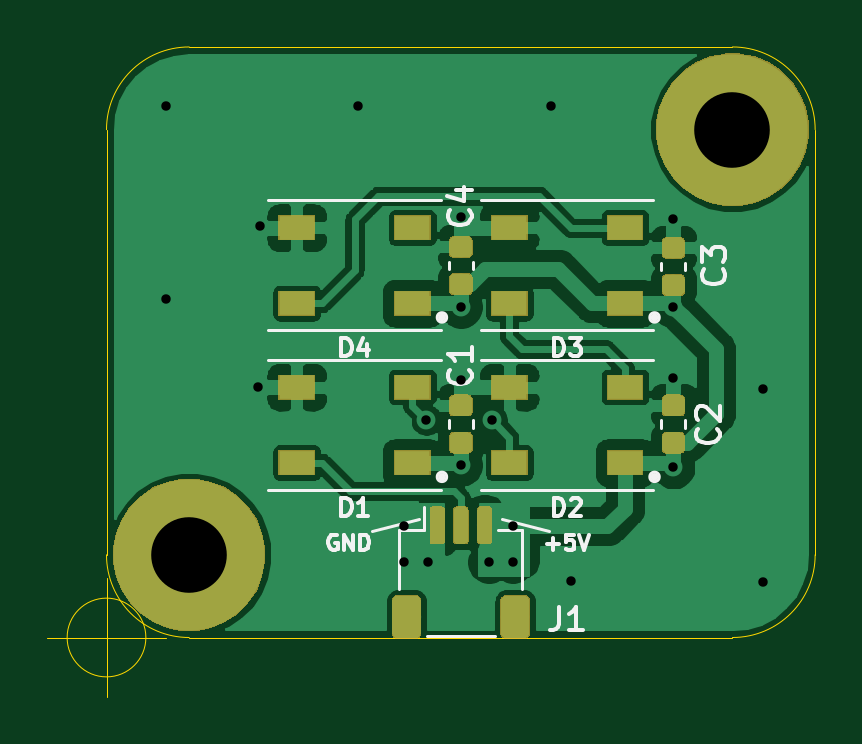
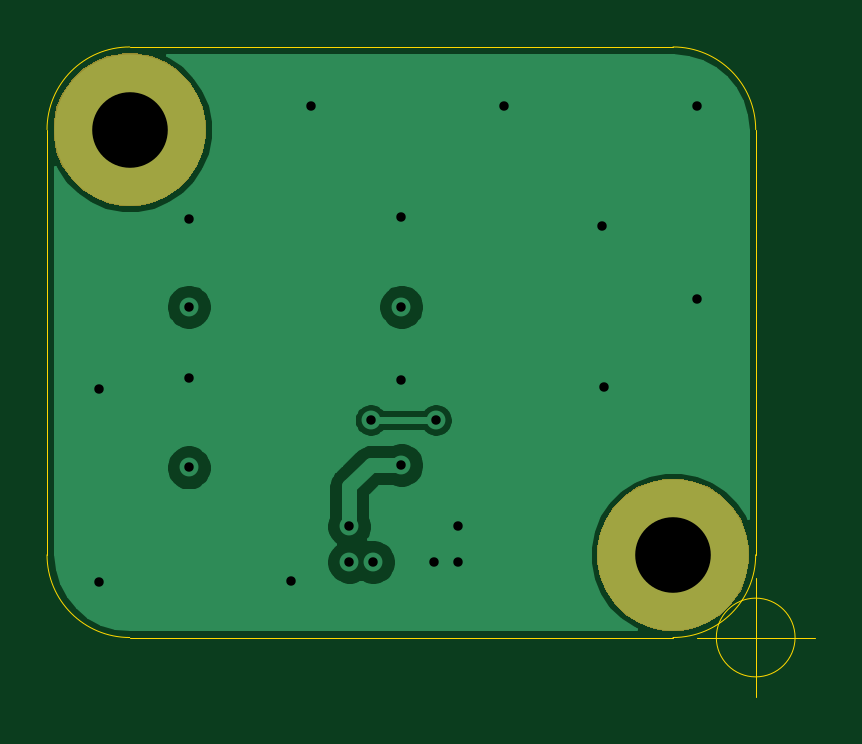
Circuit board: 11 layer files. Board 32.5 x 27.5 mm.
- bottom_copper: RGB_Breakout-B_Cu.gbr (17583 bytes)
- bottom_mask: RGB_Breakout-B_Mask.gbr (2453 bytes)
- paste: RGB_Breakout-B_Paste.gbr (494 bytes)
- bottom_silk: RGB_Breakout-B_SilkS.gbr (495 bytes)
- outline: RGB_Breakout-Edge_Cuts.gbr (1203 bytes)
- top_copper: RGB_Breakout-F_Cu.gbr (89811 bytes)
- top_mask: RGB_Breakout-F_Mask.gbr (17638 bytes)
- paste: RGB_Breakout-F_Paste.gbr (24403 bytes)
- top_silk: RGB_Breakout-F_SilkS.gbr (9037 bytes)
- drill: RGB_Breakout-NPTH.drl (273 bytes)
- drill: RGB_Breakout-PTH.drl (723 bytes)

=== bottom_copper: RGB_Breakout-B_Cu.gbr (17583 bytes, source omitted) ===
=== bottom_mask: RGB_Breakout-B_Mask.gbr ===
G04 #@! TF.GenerationSoftware,KiCad,Pcbnew,(5.1.4)-1*
G04 #@! TF.CreationDate,2021-01-17T18:18:24-03:30*
G04 #@! TF.ProjectId,RGB_Breakout,5247425f-4272-4656-916b-6f75742e6b69,V1.0*
G04 #@! TF.SameCoordinates,Original*
G04 #@! TF.FileFunction,Soldermask,Bot*
G04 #@! TF.FilePolarity,Negative*
%FSLAX46Y46*%
G04 Gerber Fmt 4.6, Leading zero omitted, Abs format (unit mm)*
G04 Created by KiCad (PCBNEW (5.1.4)-1) date 2021-01-17 18:18:24*
%MOMM*%
%LPD*%
G04 APERTURE LIST*
%ADD10C,0.100000*%
G04 APERTURE END LIST*
D10*
G36*
X53879818Y-143286961D02*
G01*
X54440818Y-143398550D01*
X55027801Y-143641687D01*
X55556068Y-143994664D01*
X56005336Y-144443932D01*
X56358313Y-144972199D01*
X56601450Y-145559182D01*
X56725400Y-146182327D01*
X56725400Y-146817673D01*
X56601450Y-147440818D01*
X56358313Y-148027801D01*
X56005336Y-148556068D01*
X55556068Y-149005336D01*
X55027801Y-149358313D01*
X54440818Y-149601450D01*
X53879818Y-149713039D01*
X53817674Y-149725400D01*
X53182326Y-149725400D01*
X53120182Y-149713039D01*
X52559182Y-149601450D01*
X51972199Y-149358313D01*
X51443932Y-149005336D01*
X50994664Y-148556068D01*
X50641687Y-148027801D01*
X50398550Y-147440818D01*
X50274600Y-146817673D01*
X50274600Y-146182327D01*
X50398550Y-145559182D01*
X50641687Y-144972199D01*
X50994664Y-144443932D01*
X51443932Y-143994664D01*
X51972199Y-143641687D01*
X52559182Y-143398550D01*
X53120182Y-143286961D01*
X53182326Y-143274600D01*
X53817674Y-143274600D01*
X53879818Y-143286961D01*
X53879818Y-143286961D01*
G37*
G36*
X76879818Y-125286961D02*
G01*
X77440818Y-125398550D01*
X78027801Y-125641687D01*
X78556068Y-125994664D01*
X79005336Y-126443932D01*
X79358313Y-126972199D01*
X79601450Y-127559182D01*
X79725400Y-128182327D01*
X79725400Y-128817673D01*
X79601450Y-129440818D01*
X79358313Y-130027801D01*
X79005336Y-130556068D01*
X78556068Y-131005336D01*
X78027801Y-131358313D01*
X77440818Y-131601450D01*
X76879818Y-131713039D01*
X76817674Y-131725400D01*
X76182326Y-131725400D01*
X76120182Y-131713039D01*
X75559182Y-131601450D01*
X74972199Y-131358313D01*
X74443932Y-131005336D01*
X73994664Y-130556068D01*
X73641687Y-130027801D01*
X73398550Y-129440818D01*
X73274600Y-128817673D01*
X73274600Y-128182327D01*
X73398550Y-127559182D01*
X73641687Y-126972199D01*
X73994664Y-126443932D01*
X74443932Y-125994664D01*
X74972199Y-125641687D01*
X75559182Y-125398550D01*
X76120182Y-125286961D01*
X76182326Y-125274600D01*
X76817674Y-125274600D01*
X76879818Y-125286961D01*
X76879818Y-125286961D01*
G37*
M02*

=== paste: RGB_Breakout-B_Paste.gbr ===
G04 #@! TF.GenerationSoftware,KiCad,Pcbnew,(5.1.4)-1*
G04 #@! TF.CreationDate,2021-01-17T18:18:24-03:30*
G04 #@! TF.ProjectId,RGB_Breakout,5247425f-4272-4656-916b-6f75742e6b69,V1.0*
G04 #@! TF.SameCoordinates,Original*
G04 #@! TF.FileFunction,Paste,Bot*
G04 #@! TF.FilePolarity,Positive*
%FSLAX46Y46*%
G04 Gerber Fmt 4.6, Leading zero omitted, Abs format (unit mm)*
G04 Created by KiCad (PCBNEW (5.1.4)-1) date 2021-01-17 18:18:24*
%MOMM*%
%LPD*%
G04 APERTURE LIST*
G04 APERTURE END LIST*
M02*

=== bottom_silk: RGB_Breakout-B_SilkS.gbr ===
G04 #@! TF.GenerationSoftware,KiCad,Pcbnew,(5.1.4)-1*
G04 #@! TF.CreationDate,2021-01-17T18:18:24-03:30*
G04 #@! TF.ProjectId,RGB_Breakout,5247425f-4272-4656-916b-6f75742e6b69,V1.0*
G04 #@! TF.SameCoordinates,Original*
G04 #@! TF.FileFunction,Legend,Bot*
G04 #@! TF.FilePolarity,Positive*
%FSLAX46Y46*%
G04 Gerber Fmt 4.6, Leading zero omitted, Abs format (unit mm)*
G04 Created by KiCad (PCBNEW (5.1.4)-1) date 2021-01-17 18:18:24*
%MOMM*%
%LPD*%
G04 APERTURE LIST*
G04 APERTURE END LIST*
M02*

=== outline: RGB_Breakout-Edge_Cuts.gbr ===
G04 #@! TF.GenerationSoftware,KiCad,Pcbnew,(5.1.4)-1*
G04 #@! TF.CreationDate,2021-01-17T18:18:24-03:30*
G04 #@! TF.ProjectId,RGB_Breakout,5247425f-4272-4656-916b-6f75742e6b69,V1.0*
G04 #@! TF.SameCoordinates,Original*
G04 #@! TF.FileFunction,Profile,NP*
%FSLAX46Y46*%
G04 Gerber Fmt 4.6, Leading zero omitted, Abs format (unit mm)*
G04 Created by KiCad (PCBNEW (5.1.4)-1) date 2021-01-17 18:18:24*
%MOMM*%
%LPD*%
G04 APERTURE LIST*
%ADD10C,0.050000*%
G04 APERTURE END LIST*
D10*
X76500000Y-125000000D02*
X53500000Y-125000000D01*
X50000000Y-133500000D02*
X50000000Y-128500000D01*
X80000000Y-128500000D02*
X80000000Y-146500000D01*
X50000000Y-128500000D02*
G75*
G02X53500000Y-125000000I3500000J0D01*
G01*
X76500000Y-125000000D02*
G75*
G02X80000000Y-128500000I0J-3500000D01*
G01*
X80000000Y-146500000D02*
G75*
G02X76500000Y-150000000I-3500000J0D01*
G01*
X53500000Y-150000000D02*
G75*
G02X50000000Y-146500000I0J3500000D01*
G01*
X50000000Y-133500000D02*
X50000000Y-146500000D01*
X53500000Y-150000000D02*
X76500000Y-150000000D01*
X51666666Y-150000000D02*
G75*
G03X51666666Y-150000000I-1666666J0D01*
G01*
X47500000Y-150000000D02*
X52500000Y-150000000D01*
X50000000Y-147500000D02*
X50000000Y-152500000D01*
M02*

=== top_copper: RGB_Breakout-F_Cu.gbr (89811 bytes, source omitted) ===
=== top_mask: RGB_Breakout-F_Mask.gbr (17638 bytes, source omitted) ===
=== paste: RGB_Breakout-F_Paste.gbr (24403 bytes, source omitted) ===
=== top_silk: RGB_Breakout-F_SilkS.gbr (9037 bytes, source omitted) ===
=== drill: RGB_Breakout-NPTH.drl ===
M48
; DRILL file {KiCad (5.1.4)-1} date 2021-01-17 6:18:26 PM
; FORMAT={-:-/ absolute / inch / decimal}
; #@! TF.CreationDate,2021-01-17T18:18:26-03:30
; #@! TF.GenerationSoftware,Kicad,Pcbnew,(5.1.4)-1
; #@! TF.FileFunction,NonPlated,1,2,NPTH
FMAT,2
INCH
%
G90
G05
T0
M30

=== drill: RGB_Breakout-PTH.drl ===
M48
; DRILL file {KiCad (5.1.4)-1} date 2021-01-17 6:18:26 PM
; FORMAT={-:-/ absolute / inch / decimal}
; #@! TF.CreationDate,2021-01-17T18:18:26-03:30
; #@! TF.GenerationSoftware,Kicad,Pcbnew,(5.1.4)-1
; #@! TF.FileFunction,Plated,1,2,PTH
FMAT,2
INCH
T1C0.0157
T2C0.1260
%
G90
G05
T1
X2.0669Y-5.0197
X2.0669Y-5.3409
X2.2205Y-5.4882
X2.2244Y-5.2205
X2.3882Y-5.0197
X2.4646Y-5.7205
X2.4646Y-5.7795
X2.5018Y-5.5433
X2.5039Y-5.7795
X2.5591Y-5.2047
X2.5591Y-5.3543
X2.5591Y-5.4764
X2.5591Y-5.6181
X2.6063Y-5.7795
X2.6102Y-5.5433
X2.6457Y-5.7205
X2.6457Y-5.7795
X2.7094Y-5.0197
X2.7425Y-5.811
X2.9134Y-5.2087
X2.9134Y-5.3543
X2.9134Y-5.4724
X2.9134Y-5.622
X3.063Y-5.4913
X3.063Y-5.8126
T2
X3.0118Y-5.0591
X2.1063Y-5.7677
T0
M30

